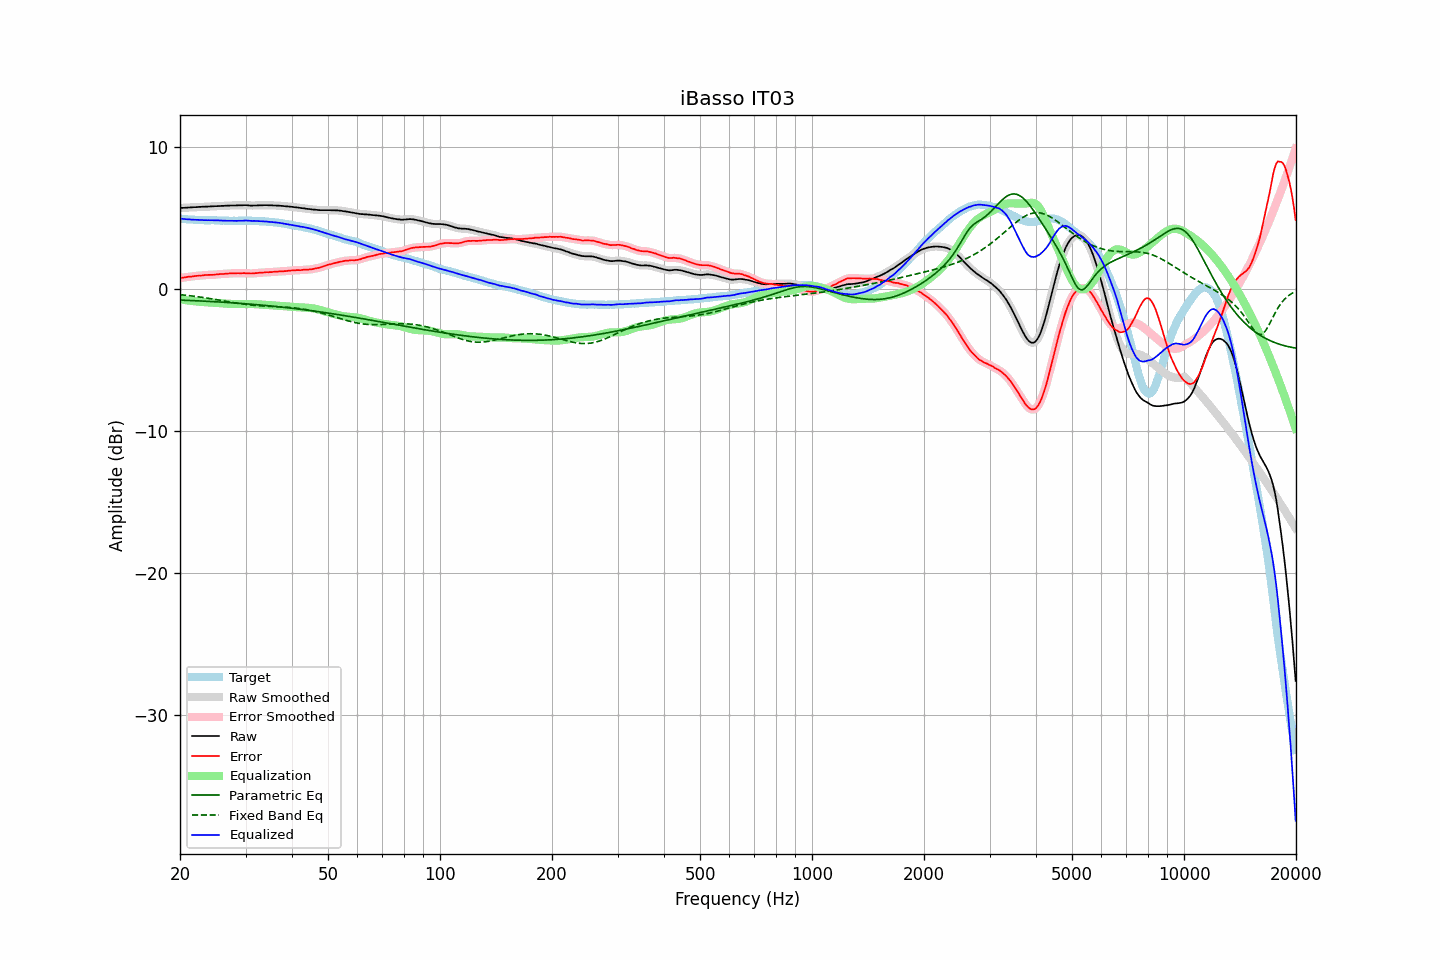

The file beside this chart, header and first rows:
frequency, raw, error, smoothed, error_smoothed, equalization, parametric_eq, fixed_band_eq, equalized_raw, equalized_smoothed, target
20.00, 5.68, 0.74, 5.68, 0.75, -0.75, -0.80, -0.42, 4.93, 4.94, 4.94
20.20, 5.69, 0.77, 5.69, 0.76, -0.76, -0.81, -0.43, 4.93, 4.92, 4.92
20.40, 5.69, 0.78, 5.69, 0.78, -0.78, -0.81, -0.44, 4.91, 4.91, 4.91
20.61, 5.70, 0.79, 5.70, 0.80, -0.80, -0.82, -0.46, 4.90, 4.90, 4.91
20.81, 5.70, 0.81, 5.70, 0.82, -0.81, -0.82, -0.47, 4.89, 4.89, 4.89
21.02, 5.71, 0.83, 5.71, 0.83, -0.83, -0.83, -0.48, 4.88, 4.88, 4.88
21.23, 5.72, 0.85, 5.72, 0.84, -0.84, -0.83, -0.49, 4.88, 4.87, 4.87
21.44, 5.72, 0.85, 5.73, 0.86, -0.86, -0.84, -0.51, 4.86, 4.87, 4.88
21.66, 5.73, 0.87, 5.73, 0.87, -0.87, -0.84, -0.52, 4.86, 4.86, 4.87
21.87, 5.74, 0.89, 5.74, 0.88, -0.88, -0.85, -0.54, 4.86, 4.85, 4.85
22.09, 5.74, 0.90, 5.75, 0.90, -0.90, -0.85, -0.55, 4.85, 4.85, 4.84
22.31, 5.75, 0.91, 5.75, 0.91, -0.91, -0.86, -0.57, 4.84, 4.84, 4.84
22.54, 5.76, 0.93, 5.76, 0.92, -0.92, -0.86, -0.58, 4.84, 4.84, 4.83
22.76, 5.76, 0.92, 5.76, 0.93, -0.93, -0.87, -0.60, 4.83, 4.83, 4.84
22.99, 5.77, 0.94, 5.77, 0.94, -0.94, -0.87, -0.62, 4.83, 4.83, 4.83
23.22, 5.77, 0.95, 5.77, 0.95, -0.95, -0.88, -0.63, 4.82, 4.83, 4.82
23.45, 5.78, 0.96, 5.78, 0.96, -0.95, -0.88, -0.65, 4.83, 4.82, 4.82
23.69, 5.78, 0.96, 5.78, 0.97, -0.96, -0.89, -0.67, 4.82, 4.82, 4.82
23.92, 5.79, 0.97, 5.79, 0.97, -0.97, -0.90, -0.68, 4.82, 4.82, 4.82
24.16, 5.79, 0.97, 5.79, 0.97, -0.97, -0.90, -0.70, 4.82, 4.82, 4.82
24.40, 5.80, 0.97, 5.80, 0.98, -0.98, -0.91, -0.72, 4.82, 4.82, 4.83
24.65, 5.80, 0.98, 5.80, 0.98, -0.99, -0.91, -0.74, 4.81, 4.81, 4.83
24.89, 5.81, 1.00, 5.81, 0.99, -1.00, -0.92, -0.76, 4.81, 4.81, 4.82
25.14, 5.81, 1.01, 5.81, 1.01, -1.00, -0.93, -0.78, 4.81, 4.81, 4.80
25.39, 5.82, 1.02, 5.82, 1.02, -1.01, -0.93, -0.80, 4.81, 4.81, 4.80
25.65, 5.82, 1.03, 5.82, 1.03, -1.02, -0.94, -0.82, 4.80, 4.80, 4.79
25.91, 5.83, 1.04, 5.83, 1.03, -1.03, -0.95, -0.84, 4.80, 4.80, 4.79
26.16, 5.83, 1.03, 5.83, 1.04, -1.04, -0.95, -0.86, 4.79, 4.79, 4.80
26.43, 5.84, 1.05, 5.84, 1.05, -1.05, -0.96, -0.88, 4.79, 4.79, 4.79
26.69, 5.84, 1.05, 5.84, 1.05, -1.06, -0.97, -0.90, 4.78, 4.78, 4.79
26.96, 5.85, 1.06, 5.85, 1.07, -1.07, -0.98, -0.92, 4.79, 4.78, 4.79
27.23, 5.85, 1.08, 5.85, 1.08, -1.07, -0.98, -0.94, 4.78, 4.78, 4.78
27.50, 5.86, 1.09, 5.86, 1.08, -1.08, -0.99, -0.96, 4.79, 4.78, 4.77
27.77, 5.86, 1.08, 5.86, 1.08, -1.08, -1.00, -0.98, 4.78, 4.78, 4.78
28.05, 5.86, 1.08, 5.86, 1.08, -1.08, -1.01, -1.00, 4.78, 4.78, 4.78
28.33, 5.86, 1.08, 5.86, 1.08, -1.09, -1.01, -1.01, 4.77, 4.78, 4.78
28.62, 5.87, 1.09, 5.87, 1.09, -1.09, -1.02, -1.03, 4.78, 4.78, 4.78
28.90, 5.87, 1.09, 5.87, 1.09, -1.09, -1.03, -1.05, 4.78, 4.78, 4.79
29.19, 5.87, 1.09, 5.87, 1.09, -1.09, -1.04, -1.07, 4.78, 4.78, 4.78
29.48, 5.87, 1.09, 5.88, 1.09, -1.09, -1.05, -1.08, 4.78, 4.79, 4.78
29.78, 5.88, 1.10, 5.88, 1.09, -1.08, -1.06, -1.10, 4.80, 4.79, 4.78
30.08, 5.88, 1.08, 5.88, 1.09, -1.08, -1.07, -1.11, 4.80, 4.80, 4.80
30.38, 5.87, 1.08, 5.87, 1.08, -1.08, -1.07, -1.13, 4.79, 4.79, 4.79
30.68, 5.86, 1.08, 5.86, 1.07, -1.08, -1.08, -1.14, 4.78, 4.78, 4.79
30.99, 5.85, 1.07, 5.85, 1.07, -1.08, -1.09, -1.15, 4.77, 4.78, 4.78
31.30, 5.85, 1.07, 5.85, 1.07, -1.08, -1.10, -1.16, 4.77, 4.77, 4.78
31.61, 5.86, 1.08, 5.86, 1.08, -1.09, -1.11, -1.17, 4.78, 4.77, 4.78
31.93, 5.86, 1.09, 5.86, 1.09, -1.09, -1.12, -1.18, 4.77, 4.77, 4.77
32.24, 5.86, 1.10, 5.87, 1.10, -1.10, -1.13, -1.19, 4.76, 4.77, 4.76
32.57, 5.87, 1.12, 5.87, 1.11, -1.11, -1.14, -1.20, 4.76, 4.76, 4.75
32.89, 5.87, 1.12, 5.87, 1.12, -1.12, -1.15, -1.21, 4.75, 4.75, 4.75
33.22, 5.87, 1.13, 5.88, 1.13, -1.13, -1.16, -1.22, 4.74, 4.75, 4.75
33.55, 5.88, 1.14, 5.88, 1.14, -1.14, -1.17, -1.22, 4.74, 4.74, 4.74
33.89, 5.88, 1.15, 5.88, 1.15, -1.15, -1.18, -1.23, 4.73, 4.73, 4.73
34.23, 5.88, 1.16, 5.88, 1.16, -1.15, -1.19, -1.24, 4.73, 4.72, 4.72
34.57, 5.87, 1.16, 5.88, 1.16, -1.16, -1.20, -1.24, 4.71, 4.71, 4.71
34.92, 5.87, 1.17, 5.87, 1.17, -1.17, -1.21, -1.25, 4.70, 4.70, 4.70
35.27, 5.87, 1.16, 5.87, 1.17, -1.18, -1.22, -1.25, 4.70, 4.69, 4.71
35.62, 5.86, 1.19, 5.86, 1.18, -1.18, -1.24, -1.26, 4.68, 4.68, 4.67
35.97, 5.86, 1.19, 5.86, 1.19, -1.19, -1.25, -1.26, 4.67, 4.67, 4.67
... 635 more rows
